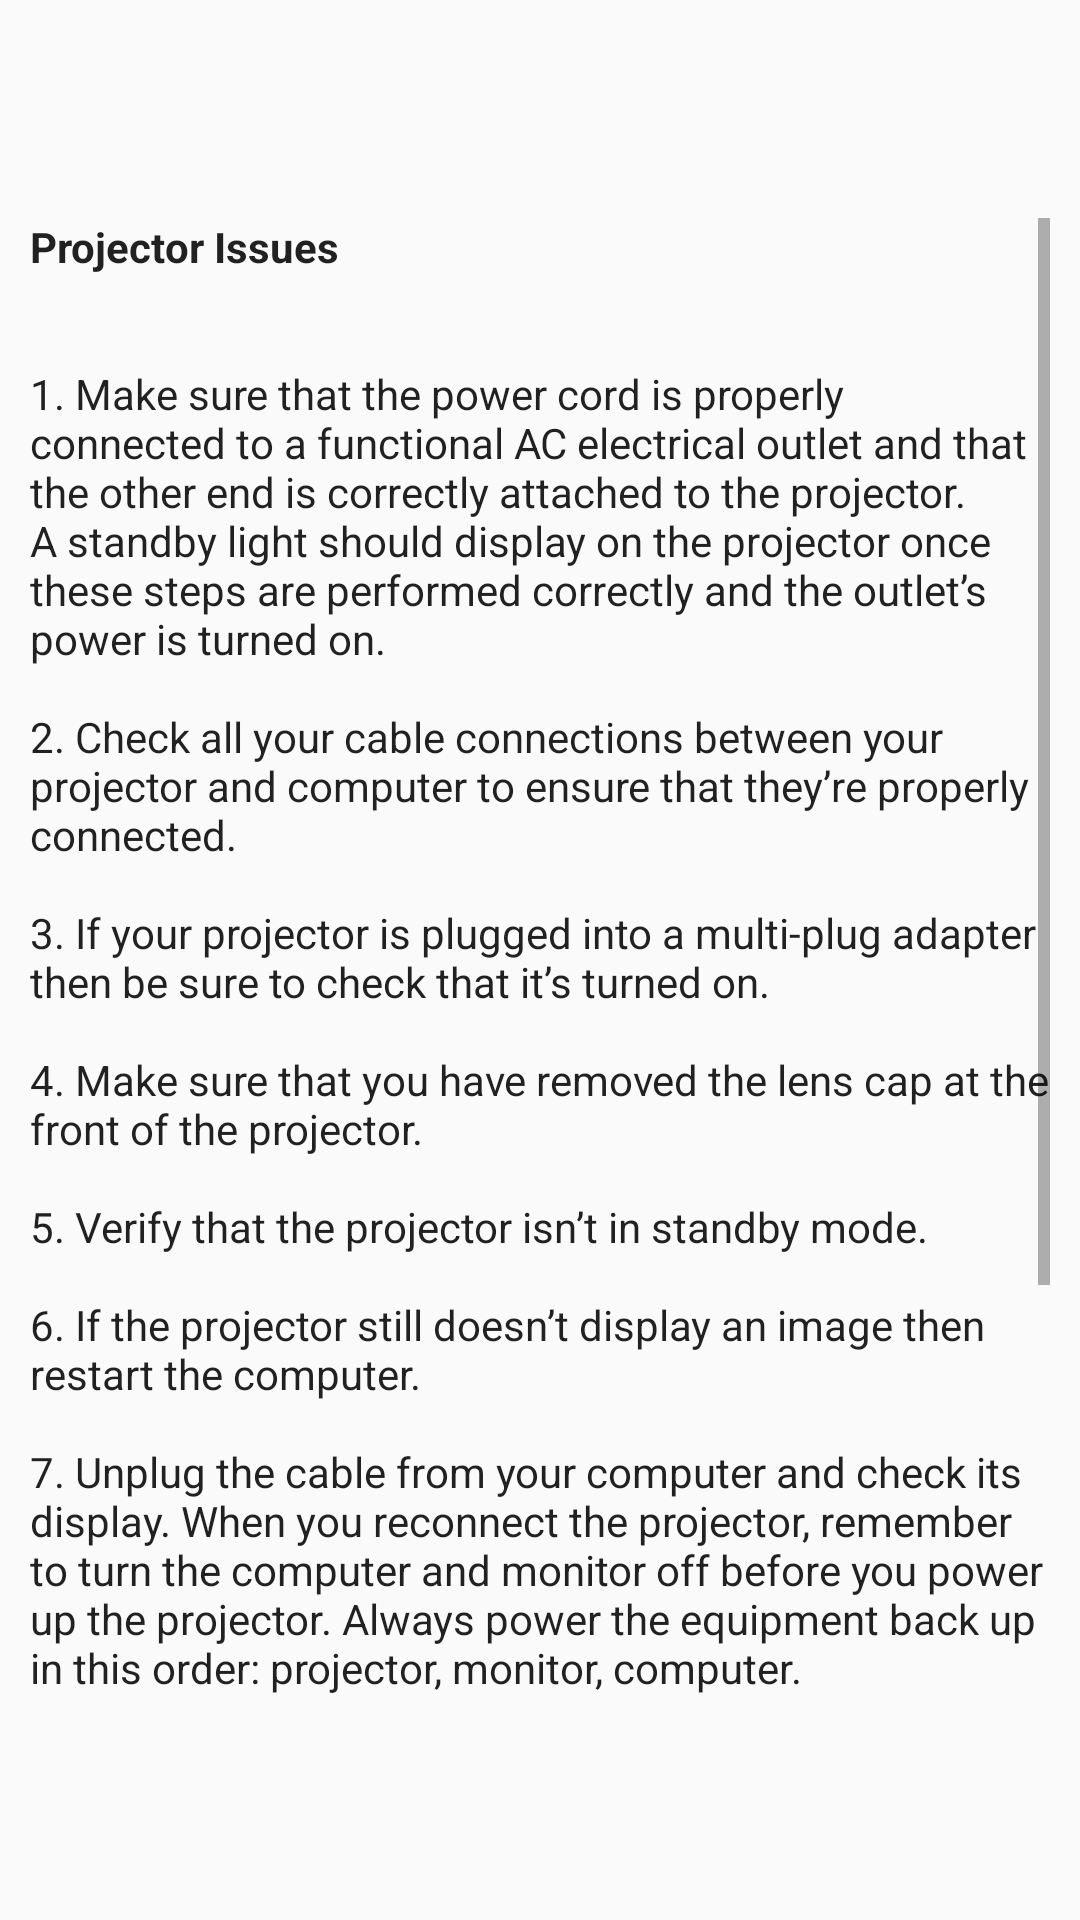

The Android layout XML behind this screen, and the referenced resources:
<!-- AndroidManifest.xml: application theme AppTheme -->
<!-- res/layout/activity_projector.xml -->
<?xml version="1.0" encoding="utf-8"?>
<android.support.constraint.ConstraintLayout xmlns:android="http://schemas.android.com/apk/res/android"
    xmlns:app="http://schemas.android.com/apk/res-auto"
    xmlns:tools="http://schemas.android.com/tools"
    android:layout_width="match_parent"
    android:layout_height="match_parent"
    tools:context="io.wwphsstechdesk.application.Main.WifiActivity">

    <ScrollView
        android:layout_width="340dp"
        android:layout_height="495dp"
        android:layout_marginStart="2dp"
        android:layout_marginTop="2dp"
        android:layout_marginEnd="2dp"
        android:layout_marginBottom="2dp"
        app:layout_constraintBottom_toBottomOf="parent"
        app:layout_constraintEnd_toEndOf="parent"
        app:layout_constraintStart_toStartOf="parent"
        app:layout_constraintTop_toTopOf="parent">

        <TextView
            android:layout_width="match_parent"
            android:layout_height="wrap_content"
            android:text="@string/projector_help"
            android:textAppearance="@style/TextAppearance.AppCompat.Body1" />
    </ScrollView>
</android.support.constraint.ConstraintLayout>
<!-- resources referenced by this layout -->
<resources>
  <string name="projector_help">
          <b>Projector Issues</b>
          \n\n\n1. Make sure that the power cord is properly connected to a functional AC electrical outlet and that the other end is correctly attached to the projector. A standby light should display on the projector once these steps are performed correctly and the outlet’s power is turned on.
          \n\n2. Check all your cable connections between your projector and computer to ensure that they’re properly connected.
          \n\n3. If your projector is plugged into a multi-plug adapter then be sure to check that it’s turned on.
          \n\n4. Make sure that you have removed the lens cap at the front of the projector.
          \n\n5. Verify that the projector isn’t in standby mode.
          \n\n6. If the projector still doesn’t display an image then restart the computer.
          \n\n7. Unplug the cable from your computer and check its display. When you reconnect the projector, remember to turn the computer and monitor off before you power up the projector. Always power the equipment back up in this order: projector, monitor, computer.
          \n\n8. If you’re using a laptop and it isn’t displaying your presentation, ensure that you’ve activated your laptop’s external video output.
          \n\n9. Mac computers require a specific power-up sequence - the projector must be turned on before you turn on the computer.
          \n\n10. If your laptop’s battery is running low then put it on charge before plugging it into your projector so you don’t lose connection mid-session.
      </string>
  <style name="AppTheme" parent="Theme.AppCompat.Light.DarkActionBar">
          
          <item name="colorPrimary">@color/colorPrimary</item>
          <item name="colorPrimaryDark">@color/colorTitle</item>
          <item name="colorAccent">@color/colorAccent</item>
      </style>
  <color name="colorPrimary">#4caf50</color>
  <color name="colorTitle">#000000</color>
  <color name="colorAccent">#f8c146</color>
</resources>
